Run: headless pygame with SDL's dummy video driver; simulated clock (each Clock.tick advances the game by its frame time, no real sleeping); random seed 0; keys injected as events and as key.get_pressed() state; no mouse input.
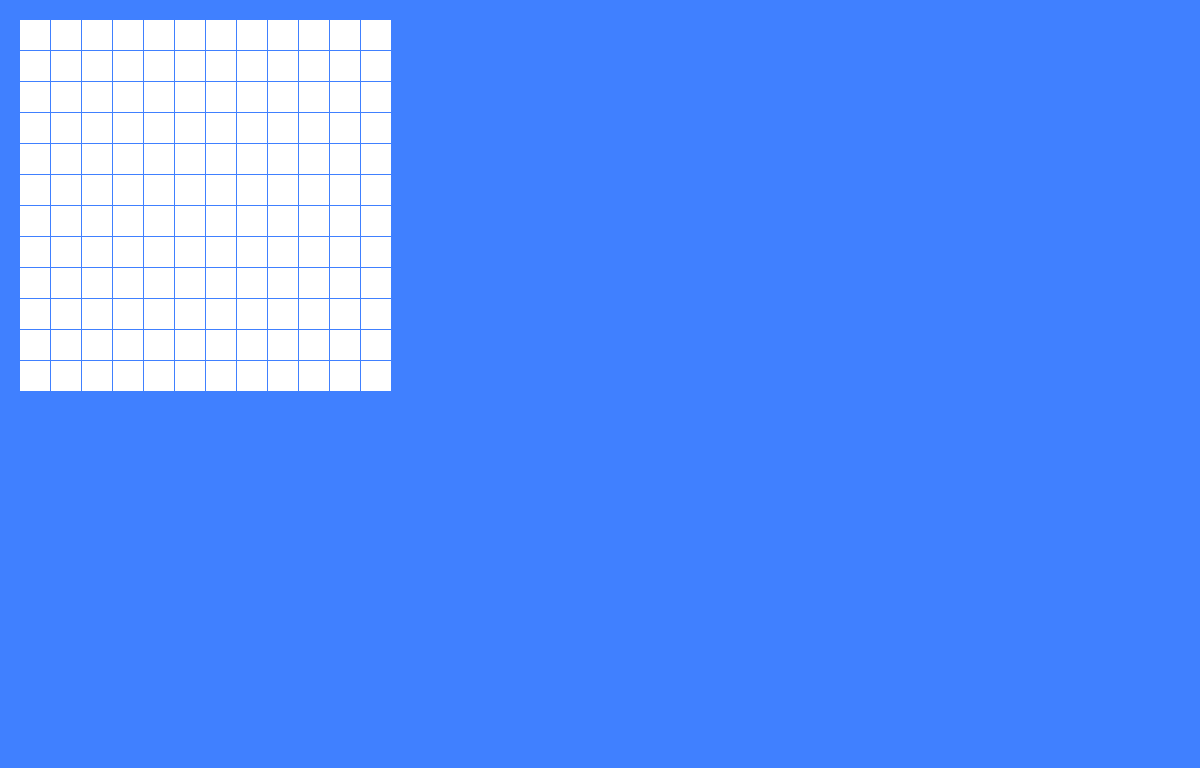
Frame 1 of 4 · flips 1–60 · no input
Frame 2 of 4 · flips 61–180 · tapped SPACE, RETURN · held RIGHT (→), D · screen unchanged from frame 1, image omitted
Frame 3 of 4 · flips 181–300 · held DOWN (↓), S · screen unchanged from frame 2, image omitted
Frame 4 of 4 · flips 301–420 · held LEFT (←), A, UP (↑), W · screen unchanged from frame 3, image omitted

The pygame program that drew these frames:

import pygame

WIN_WIDTH = 1200
WIN_HEIGHT = 768
FPS = 30
MARGIN = 1

# COLOURS
WHITE = (255, 255, 255)
BLACK = (0, 0, 0)
GRAY = (125, 125, 125)
LIGHT_BLUE = (64, 128, 255)
GREEN = (0, 200, 64)
YELLOW = (225, 225, 0)
PINK = (230, 50, 230)
RED = (255, 0, 0)
# ----------------

# Initiate and create a screen surface
pygame.init()
screen = pygame.display.set_mode((WIN_WIDTH, WIN_HEIGHT))
pygame.display.set_caption("Pentagon")
# Handling FPS or smth
clock = pygame.time.Clock()


class Cell:
    CELL_SIZE = 30

    def __init__(self, color, x, y):
        self.coords = [x, y, self.CELL_SIZE, self.CELL_SIZE]
        self.color = color

    def draw(self):
        pygame.draw.rect(screen, self.color, self.coords)




class Figure:
    pass

class Field:
    def __init__(self, size):
        self.size = size

# Creating field
field = Field(12)

# Creating field cells
all_cells = []
for i in range(field.size):
    for j in range(field.size):
        x = 20 + (Cell.CELL_SIZE + MARGIN) * i
        y = 20 + (Cell.CELL_SIZE + MARGIN) * j
        all_cells.append(Cell(WHITE, x, y))






running = True
while running:
    screen.fill(LIGHT_BLUE)
    for cell in all_cells:
        cell.draw()

    for event in pygame.event.get():
        # Managing quit
        if event.type == pygame.QUIT:
            running = False

    # Managing framerate
    clock.tick(FPS)
    # Updating the whole picture
    pygame.display.update()
